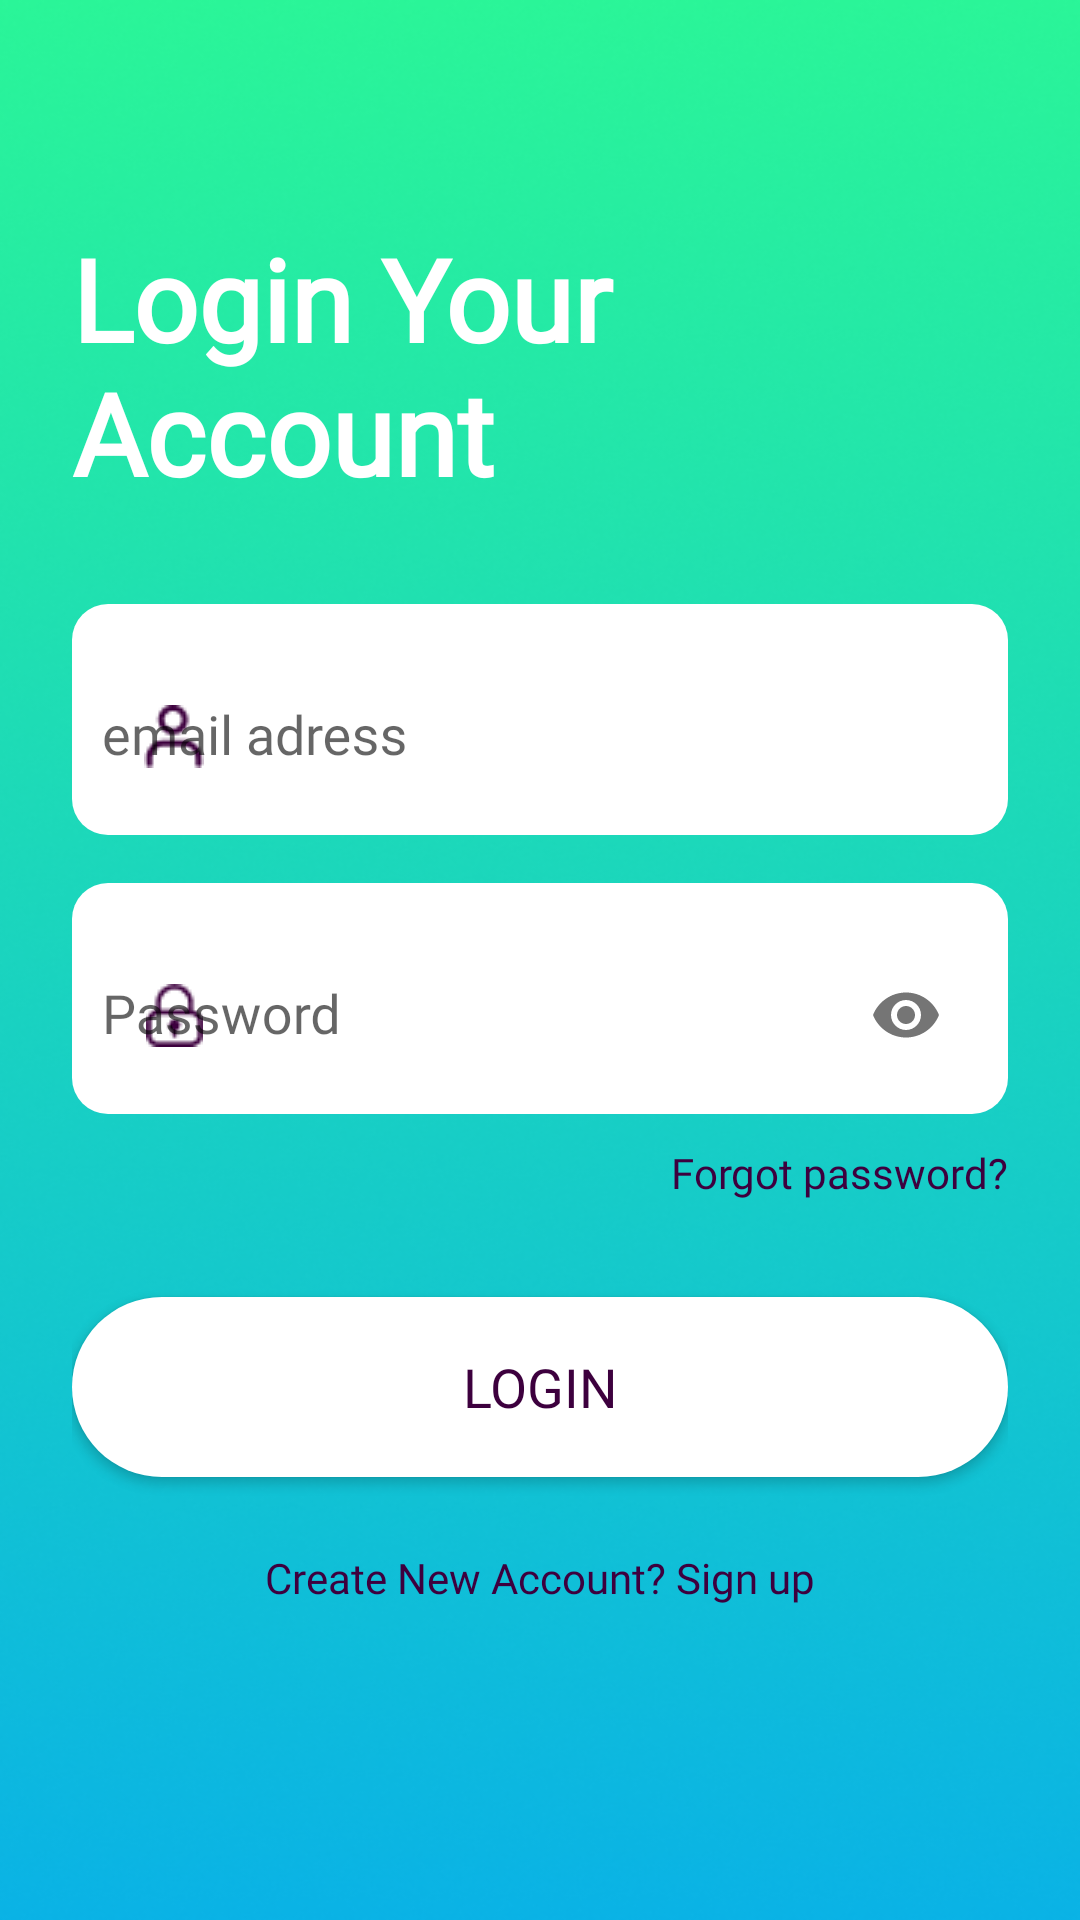

Produce the Android XML layout that renders to this screen, including the resource entries it uses.
<!-- AndroidManifest.xml: application theme Theme.MyRoadr -->
<!-- res/layout/activity_login.xml -->
<?xml version="1.0" encoding="utf-8"?>
<ScrollView xmlns:android="http://schemas.android.com/apk/res/android"
    xmlns:app="http://schemas.android.com/apk/res-auto"
    android:layout_width="match_parent"
    android:layout_height="match_parent"
    android:fillViewport="true"
    android:background="@drawable/backgroundsplash"
    android:padding="24dp">

    <LinearLayout
        android:layout_width="match_parent"
        android:layout_height="wrap_content"
        android:orientation="vertical"
        android:gravity="center_horizontal">
        
        <TextView
            android:layout_width="wrap_content"
            android:layout_height="wrap_content"
            android:text="Login Your Account"
            android:textSize="38sp"
            android:fontFamily="@font/montserratsemibold"
            android:textColor="#ffffff"
            android:textStyle="bold"
            android:layout_marginTop="50dp"
            android:layout_marginBottom="32dp"/>

        
        <com.google.android.material.textfield.TextInputLayout
            android:layout_width="match_parent"
            android:layout_height="wrap_content"
            android:layout_marginBottom="16dp"
            android:background="@drawable/bg_input_white"
            android:paddingHorizontal="10dp"
            app:boxBackgroundMode="none"
            app:hintTextColor="@color/black"
            app:startIconDrawable="@drawable/ic_person"
            app:startIconTint="#3D003E"
            android:layout_gravity="center">

            <com.google.android.material.textfield.TextInputEditText
                android:id="@+id/mailLogin"
                android:layout_width="match_parent"
                android:layout_height="50dp"
                android:hint="email adress"
                android:fontFamily="@font/montserratregular"
                android:background="@android:color/transparent"
                android:inputType="textEmailAddress"
                android:textColor="#3D003E"
                android:textColorHint="#3D003E"/>
        </com.google.android.material.textfield.TextInputLayout>


        
        <com.google.android.material.textfield.TextInputLayout
            android:layout_width="match_parent"
            android:layout_height="wrap_content"
            android:layout_marginBottom="10dp"
            android:background="@drawable/bg_input_white"
            android:paddingHorizontal="10dp"
            app:boxBackgroundMode="none"
            app:endIconMode="password_toggle"
            app:hintTextColor="@color/black"
            app:startIconDrawable="@drawable/lock_icon"
            app:startIconTint="#3D003E"
            android:layout_gravity="center">

            <com.google.android.material.textfield.TextInputEditText
                android:id="@+id/passwordLogin"
                android:layout_width="match_parent"
                android:layout_height="50dp"
                android:hint="Password"
                android:fontFamily="@font/montserratregular"
                android:background="@android:color/transparent"
                android:inputType="textPassword"
                android:textColor="#3D003E"
                android:textColorHint="#3D003E"/>
        </com.google.android.material.textfield.TextInputLayout>
        <TextView
            android:id="@+id/forgotPasswordText"
            android:layout_width="wrap_content"
            android:layout_height="wrap_content"
            android:text="Forgot password?"
            android:clickable="true"
            android:textColor="#3D003E"
            android:textSize="14sp"
            android:fontFamily="@font/montserratregular"
            android:layout_gravity="end"
            android:layout_marginBottom="32dp" />



        
        <Button
            android:id="@+id/LoginButton"
            android:layout_width="match_parent"
            android:layout_height="60dp"
            android:text="Login"
            android:textColor="#3D003E"
            android:fontFamily="@font/montserratsemibold"
            android:textSize="18sp"
            android:background="@drawable/rounded_button"
            android:layout_marginBottom="24dp"/>

        
        <TextView
            android:id="@+id/signInText"
            android:layout_width="wrap_content"
            android:layout_height="wrap_content"
            android:text="Create New Account? Sign up"
            android:clickable="true"
            android:fontFamily="@font/montserratregular"
            android:textColor="#3D003E"
            android:textSize="14sp"/>
    </LinearLayout>
</ScrollView>
<!-- resources referenced by this layout -->
<resources>
  <color name="black">#FF000000</color>
  <!-- drawable backgroundsplash: png bitmap (drawable, 207573 bytes) -->
  <!-- drawable bg_input_white (drawable) -->
  <?xml version="1.0" encoding="utf-8"?>
  <shape xmlns:android="http://schemas.android.com/apk/res/android" android:shape="rectangle">
      <solid android:color="#FFFFFF"/>
      <corners android:radius="12dp"/>
      <padding android:left="16dp" android:top="8dp" android:right="16dp" android:bottom="8dp"/>
  </shape>
  <!-- drawable ic_person: png bitmap (drawable, 569 bytes) -->
  <!-- drawable lock_icon: png bitmap (drawable, 584 bytes) -->
  <!-- drawable rounded_button (drawable) -->
  <?xml version="1.0" encoding="utf-8"?>
  <shape xmlns:android="http://schemas.android.com/apk/res/android"
      android:shape="rectangle">
      <solid android:color="@android:color/white" />
      <corners android:radius="40dp" />
  </shape>
  <style name="Theme.MyRoadr" parent="Theme.AppCompat.Light.NoActionBar">
          
          <item name="colorPrimary">@color/purple_500</item>
          <item name="colorPrimaryVariant">@color/teal_200</item>
          <item name="colorOnPrimary">@color/white</item>
          
          <item name="colorSecondary">@color/teal_200</item>
          <item name="colorSecondaryVariant">@color/teal_700</item>
          <item name="colorOnSecondary">@color/black</item>
          
          <item name="android:statusBarColor">?attr/colorPrimaryVariant</item>
          
      </style>
  <color name="purple_500">#FF6200EE</color>
  <color name="teal_200">#FF03DAC5</color>
  <color name="white">#FFFFFFFF</color>
  <color name="teal_700">#FF018786</color>
</resources>
